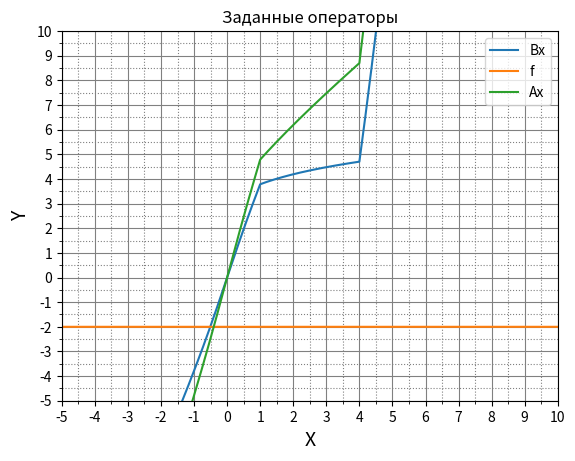
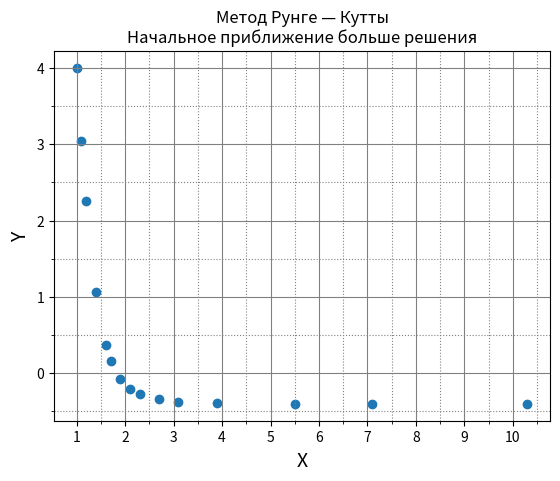
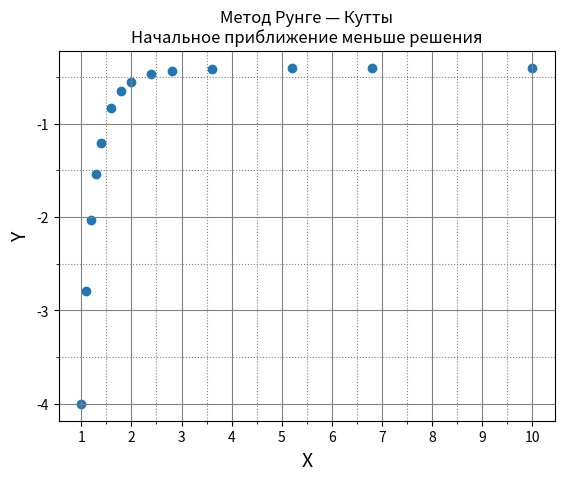

Generate these figures, in order, with matplotlib:
import matplotlib.pyplot as plt
import matplotlib.ticker as ticker
import math


def operator_b(x):
    if x <= 1:
        return math.atan(x) + 3 * x
    elif 1 < x <= 4:
        return math.log(1 + x) + 3 + math.pi / 4 - math.log(2)
    else:
        return x ** 2 + 2 * x + math.pi / 4 - 21 - math.log(2 / 5)


def operator_a(x):
    return operator_b(x) + x


def f(x):
    return operator_a(x) + 2


def bisections(func, bounds, eps=1e-3):
    a, b = bounds
    if func(a) * func(b) > 0:
        print('На заданном интервале нет корней!')
        return
    x0 = (a + b) / 2
    error = abs(a - b)
    print(f"x: {x0} Точность: {error}")
    while error >= eps:
        if func(a) * func(x0) > 0:
            a = x0
        else:
            b = x0
        x0 = (a + b) / 2
        error = abs(a - b)
        print(f"x: {x0} Точность: {error}")
    return x0


def f2(x, y):
    return -(operator_a(y) + 2) / x


def runge_kutta(x0, y0, h=0.1, eps=1e-3):
    xs, ys = [x0], [y0]
    k1 = h * f2(x0, y0) / 3
    k2 = h * f2(x0 + h / 3, y0 + k1) / 3
    k3 = h * f2(x0 + h / 3, y0 + k1 / 2 + k2 / 2) / 3
    k4 = h * f2(x0 + h / 2, y0 + 3 / 8 * k1 + 9 / 8 * k3) / 3
    k5 = h * f2(x0 + h, y0 + 3 / 2 * k1 - 9 / 2 * k3 + 6 * k4) / 3
    y_next = y0 + (k1 + 4 * k4 + k5) / 2
    ys.append(y_next)
    x = x0 + h
    xs.append(x)
    i = 1
    print(f"{i}: {y_next}, {x}")
    y = y0
    while abs(y_next - y) >= eps:
        y = y_next
        k1 = h * f2(x, y) / 3
        k2 = h * f2(x + h / 3, y + k1) / 3
        k3 = h * f2(x + h / 3, y + k1 / 2 + k2 / 2) / 3
        k4 = h * f2(x + h / 2, y + 3 / 8 * k1 + 9 / 8 * k3) / 3
        k5 = h * f2(x + h, y + 3 / 2 * k1 - 9 / 2 * k3 + 6 * k4) / 3
        alpha = abs(k1 - 9 / 2 * k3 + 4 * k4 - k5 / 2)
        y_next = y + (k1 + 4 * k4 + k5) / 2
        ys.append(y_next)
        x += h
        xs.append(x)
        i += 1
        print(f"{i}: {y_next}, {x}")
        if alpha > 5 * eps:
            h /= 2
            continue
        if alpha < 5 / 32 * eps:
            h *= 2
    return xs, ys


def chart1(ax):
    x = [i / 100 for i in range(-5 * 100, 15 * 100 + 1)]
    x2 = [-2 for _ in range(len(x))]
    bx = list(map(operator_b, x))
    ax.plot(x, bx, label="Bx")
    ax.plot(x, x2, label="f")
    ax.plot(x, list(map(operator_a, x)), label="Ax")
    ax.legend()
    plt.xlim([-5, 10])
    plt.ylim([-5, 10])


def chart2(ax, xs, ys):
    ax.scatter(xs, ys)


def chart_main(chart_func, title, *args, **kwargs):
    fig, ax = plt.subplots()
    chart_func(ax, *args, **kwargs)
    ax.xaxis.set_major_locator(ticker.MultipleLocator(1))
    ax.xaxis.set_minor_locator(ticker.MultipleLocator(0.5))
    ax.yaxis.set_major_locator(ticker.MultipleLocator(1))
    ax.yaxis.set_minor_locator(ticker.MultipleLocator(0.5))
    ax.grid(which='major', color='gray')
    ax.grid(which='minor', color='gray', linestyle=':')
    plt.xlabel("X", fontsize=14)
    plt.ylabel("Y", fontsize=14)
    plt.title(title)
    plt.savefig(f"{title}.svg".replace("\n", " "))
    plt.show()


if __name__ == '__main__':
    chart_main(chart1, "Заданные операторы")
    print(f"Ответ: {bisections(f, (-1, 0))}")
    xss, yss = runge_kutta(1, 4)
    chart_main(chart2, "Метод Рунге — Кутты\nНачальное приближение больше решения", xs=xss, ys=yss)
    print(f"Ответ: {yss[-1]}")
    xss, yss = runge_kutta(1, -4)
    chart_main(chart2, "Метод Рунге — Кутты\nНачальное приближение меньше решения", xs=xss, ys=yss)
    print(f"Ответ: {yss[-1]}")
